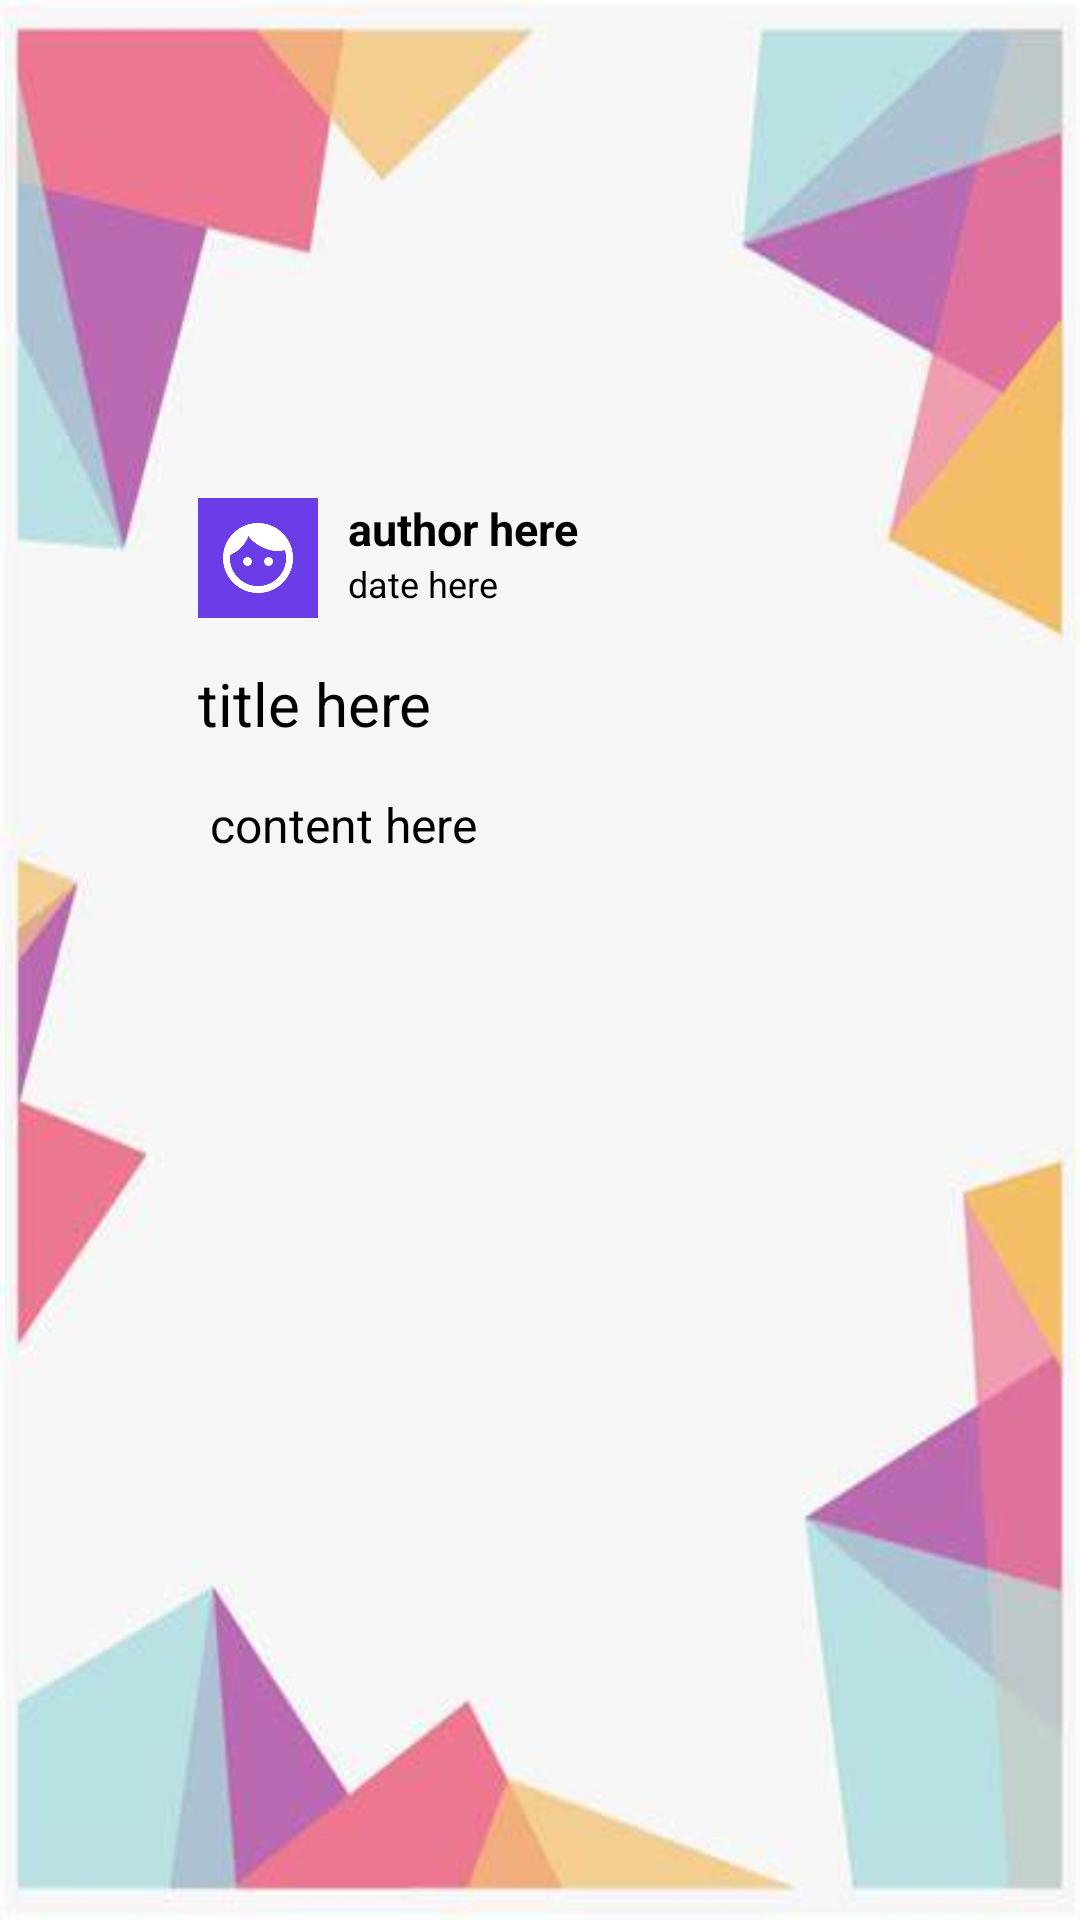

The Android layout XML behind this screen, and the referenced resources:
<!-- AndroidManifest.xml: application theme Theme.MyApplication -->
<!-- res/layout/joy_diary_fragment_layout.xml -->
<?xml version="1.0" encoding="utf-8"?>
<LinearLayout xmlns:android="http://schemas.android.com/apk/res/android"
    android:layout_width="match_parent"
    android:layout_height="match_parent"
    android:orientation="vertical"
    android:background="@drawable/joy">
    <RelativeLayout
        android:layout_width="match_parent"
        android:layout_height="match_parent"
        android:layout_marginTop="150dp"
        android:layout_marginRight="50dp"
        android:layout_marginBottom="100dp"
        android:layout_marginLeft="50dp">
        <RelativeLayout
            android:id="@+id/diary_detail_header"
            android:layout_width="wrap_content"
            android:layout_height="wrap_content"
            android:padding="16dp">

            <ImageView
                android:id="@+id/diary_detail_avatar"
                android:layout_width="40dp"
                android:layout_height="40dp"
                android:layout_marginEnd="10dp"
                android:layout_marginBottom="15dp"
                android:background="@drawable/ic_header_background"
                android:src="@drawable/ic_header"></ImageView>

            <TextView
                android:id="@+id/diary_detail_author"
                android:layout_width="wrap_content"
                android:layout_height="wrap_content"
                android:layout_alignTop="@id/diary_detail_avatar"
                android:layout_toRightOf="@id/diary_detail_avatar"
                android:text="author here"
                android:textSize="15dp"
                android:textStyle="bold" />

            <TextView
                android:id="@+id/diary_detail_date"
                android:layout_width="wrap_content"
                android:layout_height="wrap_content"
                android:layout_below="@id/diary_detail_author"
                android:layout_toRightOf="@id/diary_detail_avatar"
                android:text="date here"
                android:textSize="12dp" />

            <TextView
                android:id="@+id/diary_detail_title"
                android:layout_width="wrap_content"
                android:layout_height="wrap_content"
                android:layout_below="@id/diary_detail_avatar"
                android:layout_alignParentLeft="true"
                android:text="title here"
                android:textSize="20dp" />
        </RelativeLayout>

        <TextView android:id="@+id/diary_detail_content"
            android:layout_width="wrap_content"
            android:layout_height="wrap_content"
            android:textSize="16dp"
            android:layout_alignParentLeft="true"
            android:layout_marginLeft="20dp"
            android:layout_marginRight="20dp"
            android:layout_below="@id/diary_detail_header"
            android:text="content here"/>
        <ImageView
            android:id="@+id/diary_detail_image"
            android:layout_width="200dp"
            android:layout_height="200dp"
            android:layout_below="@id/diary_detail_content"
            android:layout_marginTop="20dp" />
    </RelativeLayout>
</LinearLayout>
<!-- resources referenced by this layout -->
<resources>
  <!-- drawable ic_header: png bitmap (drawable, 25336 bytes) -->
  <!-- drawable joy: png bitmap (drawable, 14272 bytes) -->
</resources>
